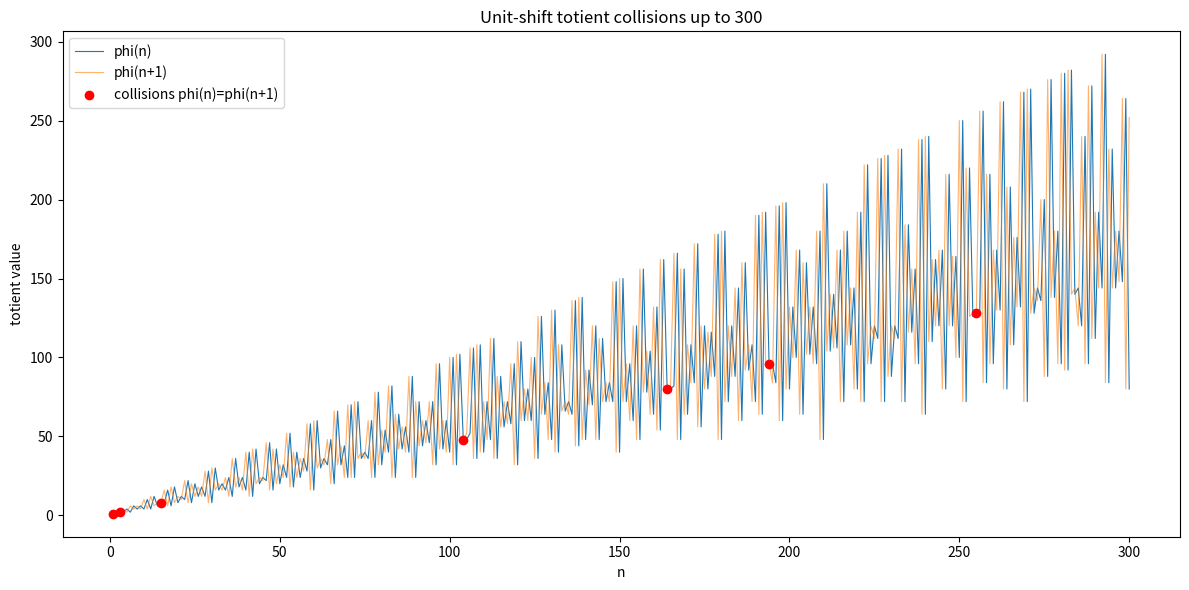

This chart was generated by the following Python code:
import matplotlib.pyplot as plt

def prime_factorization(n):
    f, d, m = {}, 2, n
    while d * d <= m:
        while m % d == 0:
            f[d] = f.get(d, 0) + 1; m //= d
        d += 1 if d == 2 else 2
    if m > 1: f[m] = f.get(m, 0) + 1
    return f

def totient(n):
    if n == 1: return 1
    r = 1
    for p, e in prime_factorization(n).items():
        r *= p ** (e - 1) * (p - 1)
    return r

N = 300
xs = list(range(1, N + 1))
tn = [totient(n) for n in xs]
tn1 = [totient(n + 1) for n in xs]
coll = [n for n in xs if totient(n) == totient(n + 1)]
plt.figure(figsize=(12, 6))
plt.plot(xs, tn, lw=0.8, label='phi(n)')
plt.plot(xs, tn1, lw=0.8, alpha=0.6, label='phi(n+1)')
plt.scatter(coll, [totient(n) for n in coll], color='red', zorder=5,
            label='collisions phi(n)=phi(n+1)')
plt.xlabel('n'); plt.ylabel('totient value')
plt.title('Unit-shift totient collisions up to %d' % N)
plt.legend(); plt.tight_layout(); plt.savefig('collisions.png', dpi=150)
print('saved collisions.png; collisions:', coll)
